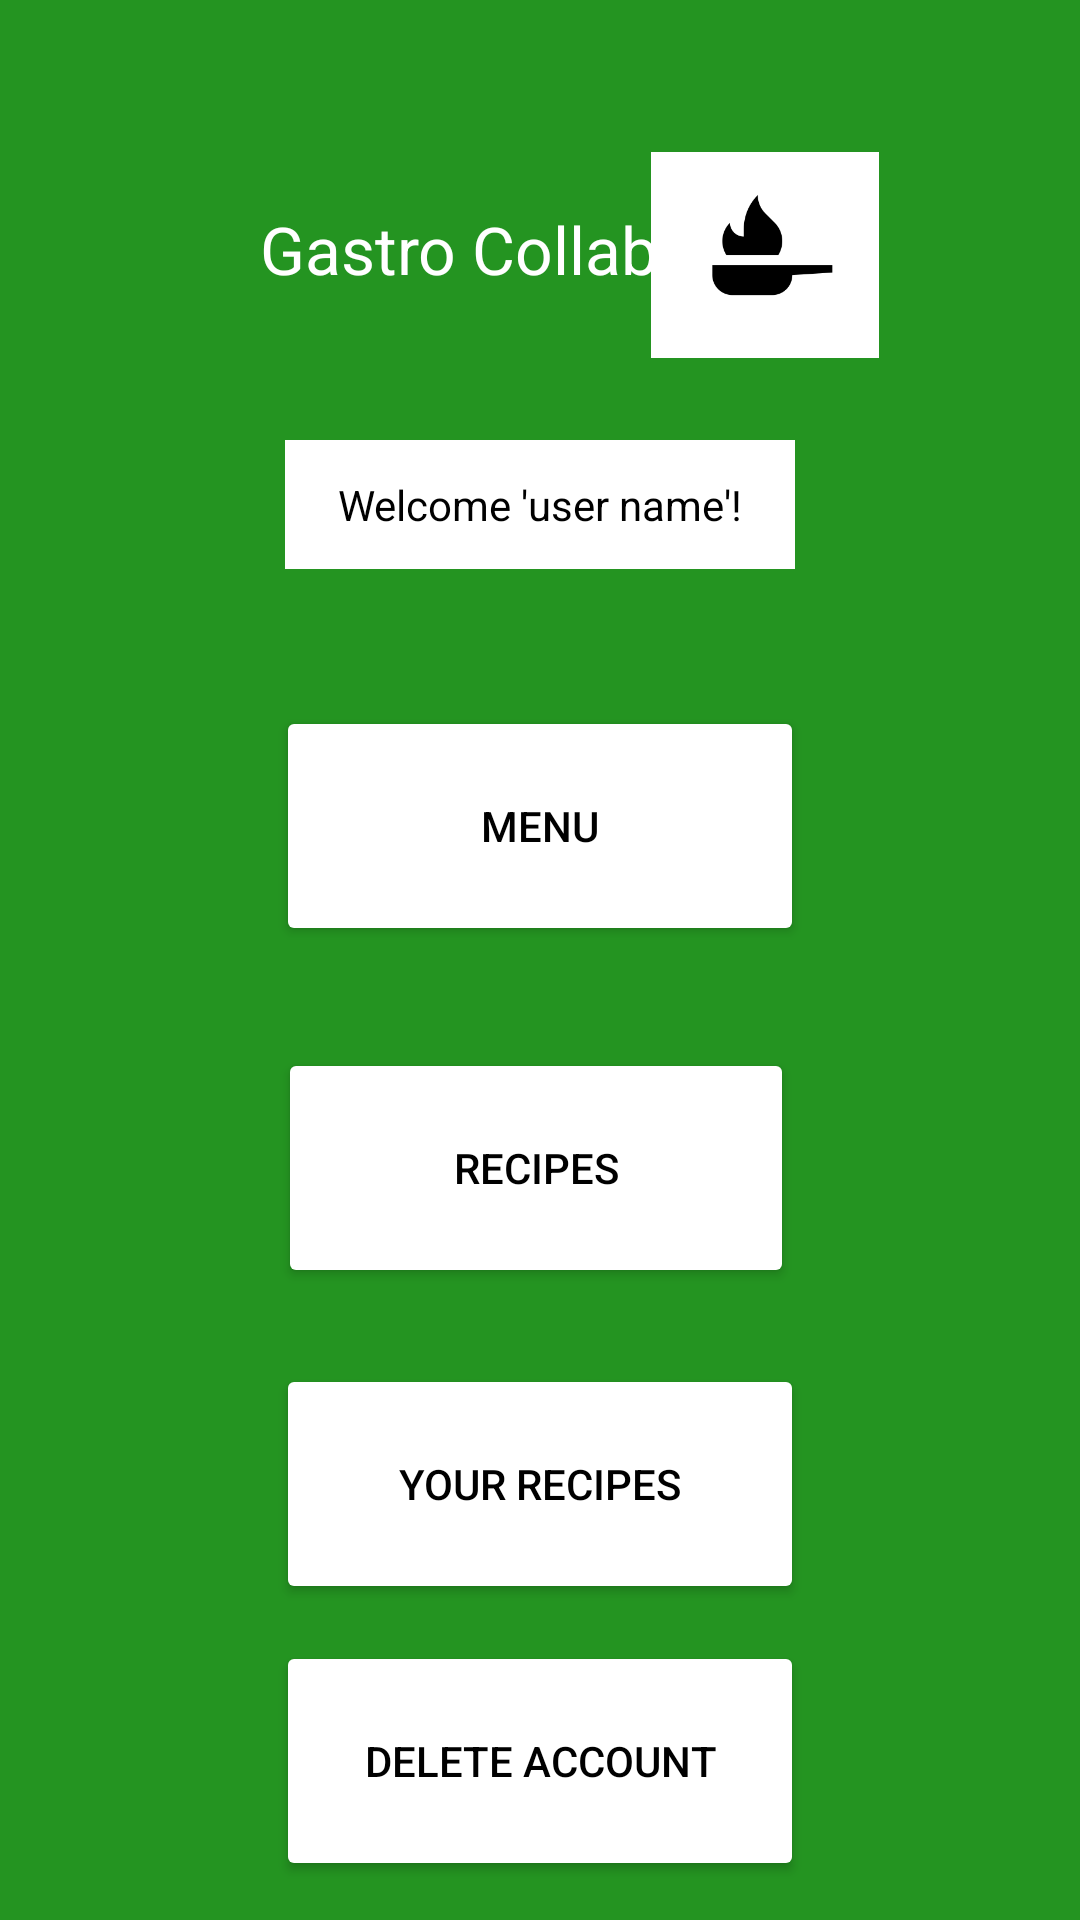

Here is an Android app screen rendered from its layout file. Give the layout XML and the strings, colors and styles it references.
<!-- AndroidManifest.xml: application theme Theme.MainApplicationProject -->
<!-- res/layout/activity_user_accouut.xml -->
<?xml version="1.0" encoding="utf-8"?>
<androidx.constraintlayout.widget.ConstraintLayout xmlns:android="http://schemas.android.com/apk/res/android"
    xmlns:app="http://schemas.android.com/apk/res-auto"
    xmlns:tools="http://schemas.android.com/tools"
    android:layout_width="match_parent"
    android:layout_height="match_parent"
    android:background="@color/background_green"
    tools:context=".UserAccountActivity">

    <TextView
        android:id="@+id/textViewTitle"
        android:layout_width="wrap_content"
        android:layout_height="wrap_content"
        android:text="Gastro Collab"
        android:textColor="@color/white"
        android:textSize="22dp"
        app:layout_constraintBottom_toBottomOf="parent"
        app:layout_constraintEnd_toEndOf="parent"
        app:layout_constraintHorizontal_bias="0.382"
        app:layout_constraintStart_toStartOf="parent"
        app:layout_constraintTop_toTopOf="parent"
        app:layout_constraintVertical_bias="0.112" />

    <ImageView
        android:id="@+id/imageView"
        android:layout_width="76dp"
        android:layout_height="78dp"
        app:layout_constraintBottom_toBottomOf="parent"
        app:layout_constraintEnd_toEndOf="parent"
        app:layout_constraintHorizontal_bias="0.764"
        app:layout_constraintStart_toStartOf="parent"
        app:layout_constraintTop_toTopOf="parent"
        app:layout_constraintVertical_bias="0.082"
        app:srcCompat="@drawable/pan" />

    <TextView
        android:id="@+id/textViewUserName"
        android:layout_width="170dp"
        android:layout_height="43dp"
        android:background="@color/white"
        android:text="Welcome 'user name'!"
        android:textColor="@color/black"
        android:gravity="center"
        app:layout_constraintBottom_toBottomOf="parent"
        app:layout_constraintEnd_toEndOf="parent"
        app:layout_constraintHorizontal_bias="0.5"
        app:layout_constraintStart_toStartOf="parent"
        app:layout_constraintTop_toBottomOf="@+id/textViewTitle"
        app:layout_constraintVertical_bias="0.098" />

    <Button
        android:id="@+id/userAccountMenuButton"
        android:layout_width="176dp"
        android:layout_height="80dp"
        android:text="Menu"
        android:textColor="@color/black"
        app:backgroundTint="@color/white"
        app:layout_constraintBottom_toBottomOf="parent"
        app:layout_constraintEnd_toEndOf="parent"
        app:layout_constraintHorizontal_bias="0.5"
        app:layout_constraintStart_toStartOf="parent"
        app:layout_constraintTop_toBottomOf="@+id/textViewUserName"
        app:layout_constraintVertical_bias="0.123" />

    <Button
        android:id="@+id/userAccountRecipesButton"
        android:layout_width="172dp"
        android:layout_height="80dp"
        android:text="Recipes"
        android:textColor="@color/black"
        app:backgroundTint="@color/white"
        app:layout_constraintBottom_toBottomOf="parent"
        app:layout_constraintEnd_toEndOf="parent"
        app:layout_constraintHorizontal_bias="0.493"
        app:layout_constraintStart_toStartOf="parent"
        app:layout_constraintTop_toBottomOf="@+id/userAccountMenuButton"
        app:layout_constraintVertical_bias="0.139" />

    <Button
        android:id="@+id/userAccountYRButton"
        android:layout_width="176dp"
        android:layout_height="80dp"
        android:text="Your recipes"
        android:textColor="@color/black"
        app:backgroundTint="@color/white"
        app:layout_constraintBottom_toBottomOf="parent"
        app:layout_constraintEnd_toEndOf="parent"
        app:layout_constraintHorizontal_bias="0.5"
        app:layout_constraintStart_toStartOf="parent"
        app:layout_constraintTop_toBottomOf="@+id/userAccountRecipesButton"
        app:layout_constraintVertical_bias="0.195" />

    <Button
        android:id="@+id/deleteAccountButton"
        android:layout_width="176dp"
        android:layout_height="80dp"
        android:text="Delete Account"
        android:textColor="@color/black"
        app:backgroundTint="@color/white"
        app:layout_constraintBottom_toBottomOf="parent"
        app:layout_constraintEnd_toEndOf="parent"
        app:layout_constraintHorizontal_bias="0.5"
        app:layout_constraintStart_toStartOf="parent"
        app:layout_constraintTop_toBottomOf="@+id/userAccountYRButton"
        app:layout_constraintVertical_bias="0.483" />
</androidx.constraintlayout.widget.ConstraintLayout>
<!-- resources referenced by this layout -->
<resources>
  <color name="background_green">#249421</color>
  <color name="black">#FF000000</color>
  <color name="white">#FFFFFFFF</color>
  <!-- drawable pan: png bitmap (drawable, 4459 bytes) -->
  <style name="Theme.MainApplicationProject" parent="Theme.MaterialComponents.DayNight.DarkActionBar">
          
          <item name="colorPrimary">@color/purple_500</item>
          <item name="colorPrimaryVariant">@color/purple_700</item>
          <item name="colorOnPrimary">@color/white</item>
          
          <item name="colorSecondary">@color/teal_200</item>
          <item name="colorSecondaryVariant">@color/teal_700</item>
          <item name="colorOnSecondary">@color/black</item>
          
          <item name="android:statusBarColor" tools:targetApi="l">?attr/colorPrimaryVariant</item>
          
      </style>
  <color name="purple_500">#FF6200EE</color>
  <color name="purple_700">#FF3700B3</color>
  <color name="teal_200">#FF03DAC5</color>
  <color name="teal_700">#FF018786</color>
</resources>
